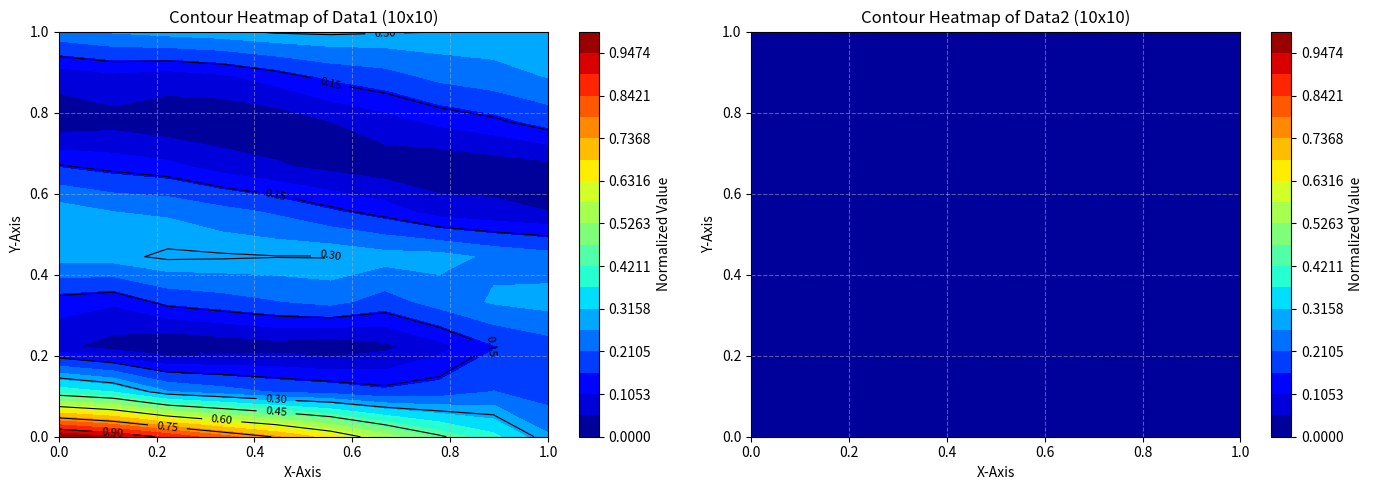

Here is the Python script that generated this plot:
import numpy as np
import matplotlib.pyplot as plt
from scipy.interpolate import griddata

data = [1.33034607, 1.19513603, 1.02067693, 0.81365557, 0.58485772, 0.34723182, 0.11357884, 0.0, 0.0, 0.0, 0.10580655,
        0.21556823, 0.29772605, 0.35437419, 0.38764359, 0.39942618, 0.39129295, 0.36455025, 0.32039769, 0.2601728,
        0.18569587, 0.0998161, 0.00765579, 0.0, 0.0, 0.0, 0.00469201, 0.09628542, 0.18169324, 0.25582941, 0.31594177,
        0.36033084, 0.38780095, 0.39732482, 0.38781245, 0.35796572, 0.30622562, 0.23083686, 0.13006671, 0.00262426, 0.0,
        0.0, 0.0319749, 0.25048252, 0.47662707, 0.70000614, 0.90940805, 1.09433158]

data2 = [0.0, 0.0, 0.0, 0.0, 0.0, 0.0, 0.0, 0.0, 0.0, 0.0, 0.0, 0.0, 0.0,
         0.0, 0.0, 0.0, 0.0, 0.0, 0.0, 0.0, 0.0, 0.0, 0.0, 0.0, 0.0, 0.0,
         0.0, 0.0, 0.0, 0.0, 0.0, 0.0, 0.0, 0.0, 0.0, 0.0, 0.0, 0.0, 0.0,
         0.0, 0.0, 0.0, 0.0, 0.0, 0.0, 0.0, 0.0, 0.0, 0.0, 0.0, 0.0, 0.0,
         0.0, 0.0, 0.0, 0.0, 0.0, 0.0, 0.0, 0.0, 0.0, 0.0, 0.0, 0.0, 0.0,
         0.0, 0.0, 0.0, 0.0, 0.00271448]


def normalize_array(array):
    """Normalize an array to the range [0,1]"""
    array = np.array(array)
    min_val = np.min(array)
    max_val = np.max(array)

    # Avoid division by zero
    if max_val == min_val:
        return np.zeros_like(array)

    return (array - min_val) / (max_val - min_val)


def reshape_to_10x10_downsize_then_normalize(array):
    # Convert to numpy array
    array = np.array(array)

    # Calculate the original square matrix size
    original_length = len(array)
    original_size = int(np.sqrt(original_length))

    # Truncate the array to fit a perfect square
    truncated_array = array[:original_size ** 2]
    original_matrix = truncated_array.reshape(original_size, original_size)

    # Generate original grid
    x_orig = np.linspace(0, 1, original_size)
    y_orig = np.linspace(0, 1, original_size)
    X_orig, Y_orig = np.meshgrid(x_orig, y_orig)

    # Generate target grid (10x10)
    x_target = np.linspace(0, 1, 10)
    y_target = np.linspace(0, 1, 10)
    X_target, Y_target = np.meshgrid(x_target, y_target)

    # Perform cubic interpolation
    points = np.column_stack((X_orig.flatten(), Y_orig.flatten()))
    values = original_matrix.flatten()
    matrix_10x10 = griddata(points, values, (X_target, Y_target), method='cubic')

    # Handle NaN values by replacing them with the mean
    if np.isnan(matrix_10x10).any():
        matrix_10x10 = np.nan_to_num(matrix_10x10, nan=np.nanmean(matrix_10x10))

    # Normalize the 10x10 matrix after reshaping
    normalized_matrix = normalize_array(matrix_10x10)

    return normalized_matrix, X_target, Y_target


# Get the 10x10 matrices for both datasets (reshape first with downsizing, then normalize)
matrix1, X1, Y1 = reshape_to_10x10_downsize_then_normalize(data)
matrix2, X2, Y2 = reshape_to_10x10_downsize_then_normalize(data2)

# Create a figure with two subplots side by side
fig, axs = plt.subplots(1, 2, figsize=(14, 5))

# Plot first contour heatmap
contour1 = axs[0].contourf(X1, Y1, matrix1, cmap='jet', levels=np.linspace(0, 1, 20))
contour_lines1 = axs[0].contour(X1, Y1, matrix1, colors='black', linewidths=0.8)
fig.colorbar(contour1, ax=axs[0], label="Normalized Value")
axs[0].clabel(contour_lines1, inline=True, fontsize=8)
axs[0].set_title("Contour Heatmap of Data1 (10x10)")
axs[0].set_xlabel("X-Axis")
axs[0].set_ylabel("Y-Axis")
axs[0].grid(True, linestyle='--', alpha=0.5)

# Plot second contour heatmap
contour2 = axs[1].contourf(X2, Y2, matrix2, cmap='jet', levels=np.linspace(0, 1, 20))
contour_lines2 = axs[1].contour(X2, Y2, matrix2, colors='black', linewidths=0.8)
fig.colorbar(contour2, ax=axs[1], label="Normalized Value")
axs[1].clabel(contour_lines2, inline=True, fontsize=8)
axs[1].set_title("Contour Heatmap of Data2 (10x10)")
axs[1].set_xlabel("X-Axis")
axs[1].set_ylabel("Y-Axis")
axs[1].grid(True, linestyle='--', alpha=0.5)

plt.tight_layout()
plt.show()

# To plot them separately, you can use this code:
"""
# Plot data1
plt.figure(figsize=(7, 5))
contour1 = plt.contourf(X1, Y1, matrix1, cmap='jet', levels=20)
contour_lines1 = plt.contour(X1, Y1, matrix1, colors='black', linewidths=0.8)
plt.colorbar(contour1, label="Normalized Value")
plt.clabel(contour_lines1, inline=True, fontsize=8)
plt.title("Contour Heatmap of Data1 (10x10)")
plt.xlabel("X-Axis")
plt.ylabel("Y-Axis")
plt.grid(True, linestyle='--', alpha=0.5)
plt.tight_layout()
plt.show()

# Plot data2
plt.figure(figsize=(7, 5))
contour2 = plt.contourf(X2, Y2, matrix2, cmap='jet', levels=20)
contour_lines2 = plt.contour(X2, Y2, matrix2, colors='black', linewidths=0.8)
plt.colorbar(contour2, label="Normalized Value")
plt.clabel(contour_lines2, inline=True, fontsize=8)
plt.title("Contour Heatmap of Data2 (10x10)")
plt.xlabel("X-Axis")
plt.ylabel("Y-Axis")
plt.grid(True, linestyle='--', alpha=0.5)
plt.tight_layout()
plt.show()
"""